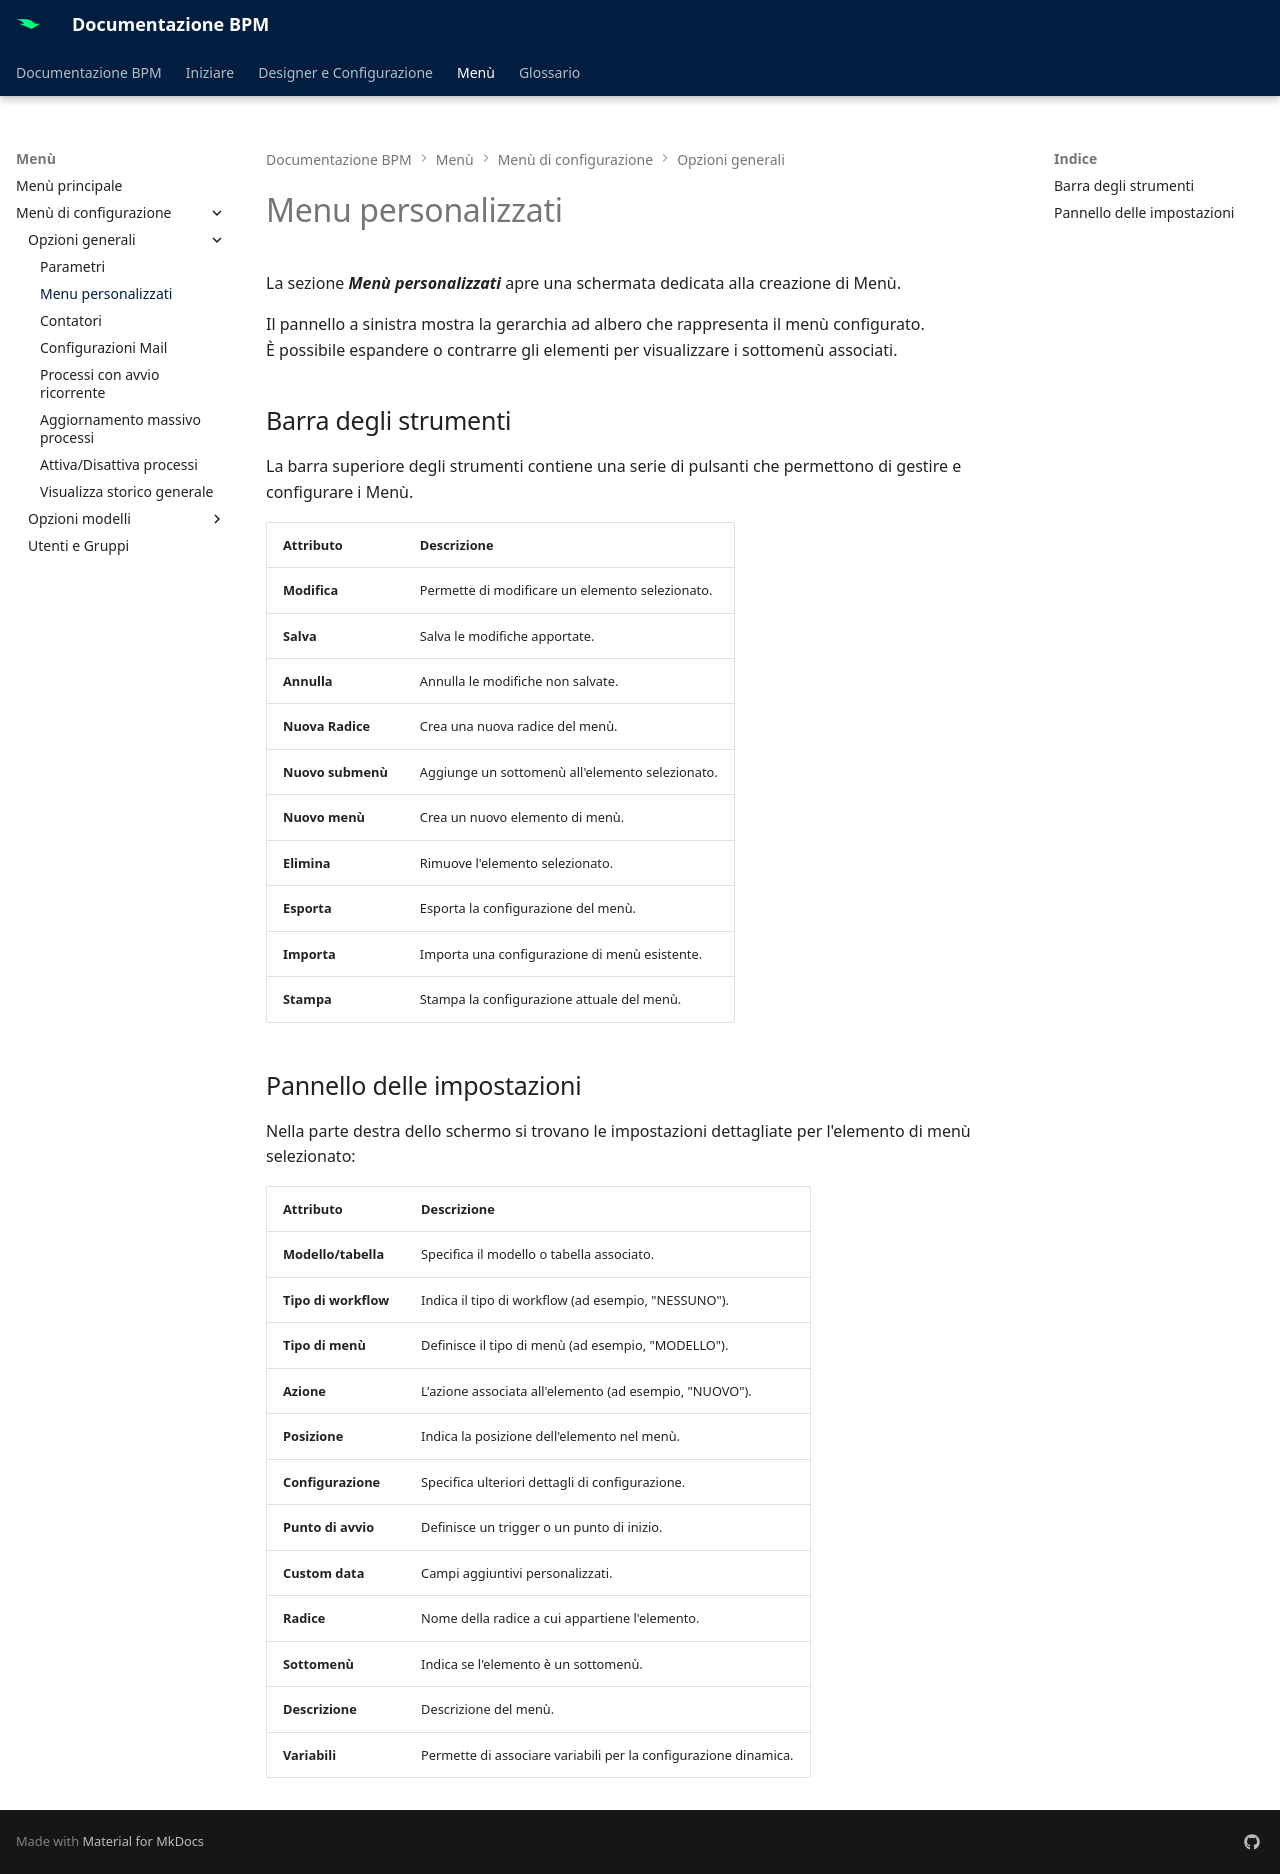

repository: centrosoftware-dev/bpm-docs · page: Menù/Menù di configurazione/MenuPersonalizzati/index.html · generator: mkdocs

# Menu personalizzati

La sezione **_Menù personalizzati_** apre una schermata dedicata alla creazione di Menù.

Il pannello a sinistra mostra la gerarchia ad albero che rappresenta il menù configurato.  
È possibile espandere o contrarre gli elementi per visualizzare i sottomenù associati.    

## Barra degli strumenti

La barra superiore degli strumenti contiene una serie di pulsanti che permettono di gestire e configurare i Menù.  

| **Attributo**                | **Descrizione**                                                                 |
|------------------------------|---------------------------------------------------------------------------------|
| **Modifica**                 | Permette di modificare un elemento selezionato.                                |
| **Salva**                    | Salva le modifiche apportate.                                                 |
| **Annulla**                  | Annulla le modifiche non salvate.                                              |
| **Nuova Radice**             | Crea una nuova radice del menù.                                               |
| **Nuovo submenù**            | Aggiunge un sottomenù all'elemento selezionato.                                |
| **Nuovo menù**               | Crea un nuovo elemento di menù.                                               |
| **Elimina**                  | Rimuove l'elemento selezionato.                                               |
| **Esporta**                  | Esporta la configurazione del menù.                                           |
| **Importa**                  | Importa una configurazione di menù esistente.                                 |
| **Stampa**                   | Stampa la configurazione attuale del menù.                                    |

## Pannello delle impostazioni

Nella parte destra dello schermo si trovano le impostazioni dettagliate per l'elemento di menù selezionato:

| **Attributo**                | **Descrizione**                                                                 |
|------------------------------|---------------------------------------------------------------------------------|
| **Modello/tabella**          | Specifica il modello o tabella associato.                                      |
| **Tipo di workflow**         | Indica il tipo di workflow (ad esempio, "NESSUNO").                            |
| **Tipo di menù**             | Definisce il tipo di menù (ad esempio, "MODELLO").                             |
| **Azione**                   | L'azione associata all'elemento (ad esempio, "NUOVO").                         |
| **Posizione**                | Indica la posizione dell'elemento nel menù.                                    |
| **Configurazione**           | Specifica ulteriori dettagli di configurazione.                                |
| **Punto di avvio**           | Definisce un trigger o un punto di inizio.                                     |
| **Custom data**              | Campi aggiuntivi personalizzati.                                               |
| **Radice**                   | Nome della radice a cui appartiene l'elemento.                                 |
| **Sottomenù**                | Indica se l'elemento è un sottomenù.                                           |
| **Descrizione**              | Descrizione del menù.                                                         |
| **Variabili**                | Permette di associare variabili per la configurazione dinamica.                |
